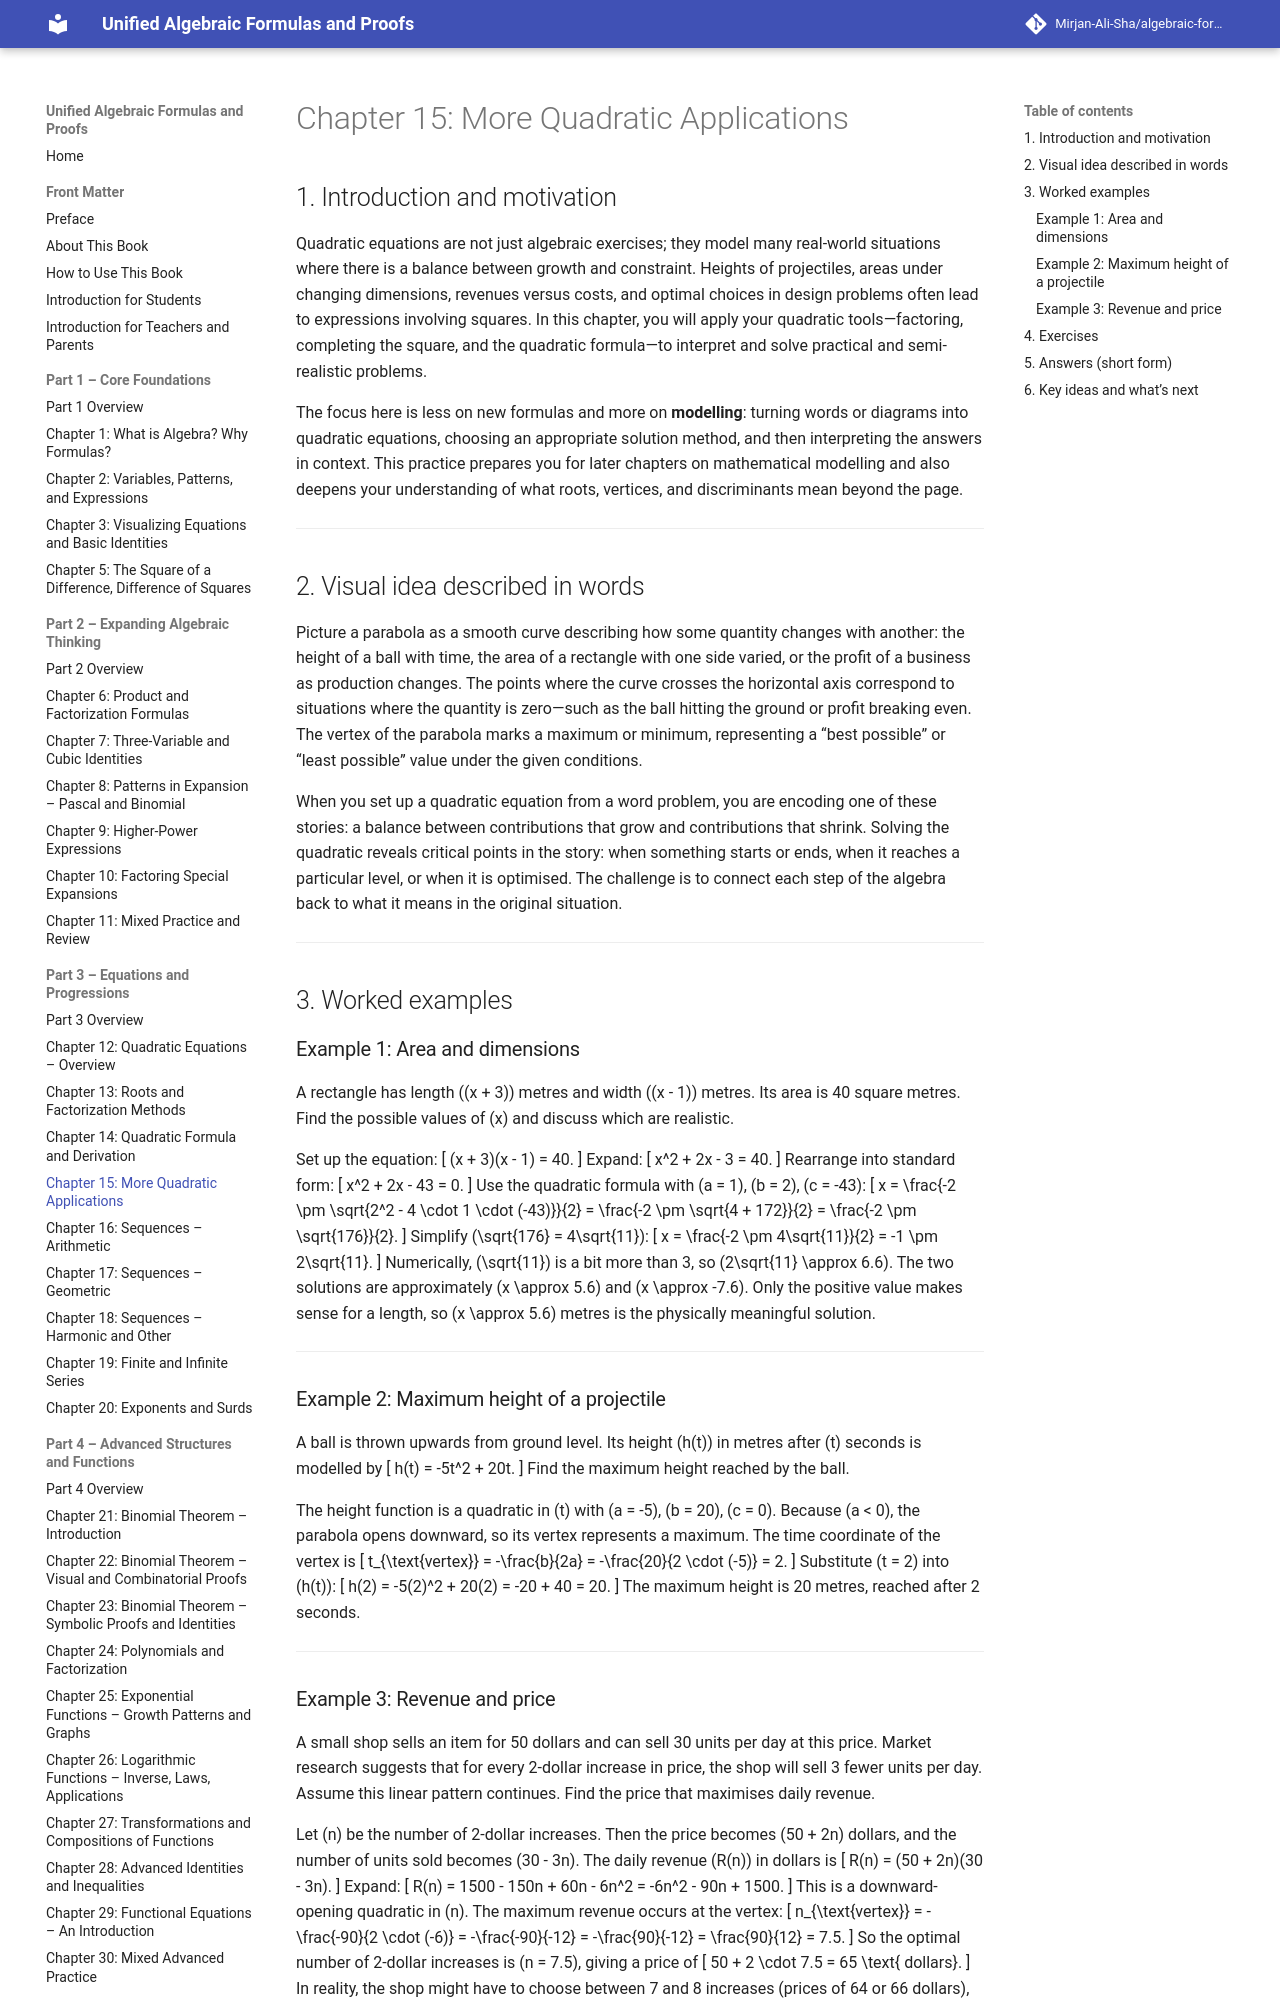

repository: Mirjan-Ali-Sha/algebraic-formulas-book · page: part3_equations-and-progressions/ch15_more-quadratic-applications/index.html · generator: mkdocs

# Chapter 15: More Quadratic Applications

## 1. Introduction and motivation

Quadratic equations are not just algebraic exercises; they model many real-world situations where there is a balance between growth and constraint. Heights of projectiles, areas under changing dimensions, revenues versus costs, and optimal choices in design problems often lead to expressions involving squares. In this chapter, you will apply your quadratic tools—factoring, completing the square, and the quadratic formula—to interpret and solve practical and semi-realistic problems.

The focus here is less on new formulas and more on **modelling**: turning words or diagrams into quadratic equations, choosing an appropriate solution method, and then interpreting the answers in context. This practice prepares you for later chapters on mathematical modelling and also deepens your understanding of what roots, vertices, and discriminants mean beyond the page.

---

## 2. Visual idea described in words

Picture a parabola as a smooth curve describing how some quantity changes with another: the height of a ball with time, the area of a rectangle with one side varied, or the profit of a business as production changes. The points where the curve crosses the horizontal axis correspond to situations where the quantity is zero—such as the ball hitting the ground or profit breaking even. The vertex of the parabola marks a maximum or minimum, representing a “best possible” or “least possible” value under the given conditions.

When you set up a quadratic equation from a word problem, you are encoding one of these stories: a balance between contributions that grow and contributions that shrink. Solving the quadratic reveals critical points in the story: when something starts or ends, when it reaches a particular level, or when it is optimised. The challenge is to connect each step of the algebra back to what it means in the original situation.

---

## 3. Worked examples

### Example 1: Area and dimensions

A rectangle has length \((x + 3)\) metres and width \((x - 1)\) metres. Its area is 40 square metres. Find the possible values of \(x\) and discuss which are realistic.

Set up the equation:
\[
(x + 3)(x - 1) = 40.
\]
Expand:
\[
x^2 + 2x - 3 = 40.
\]
Rearrange into standard form:
\[
x^2 + 2x - 43 = 0.
\]
Use the quadratic formula with \(a = 1\), \(b = 2\), \(c = -43\):
\[
x = \frac{-2 \pm \sqrt{2^2 - 4 \cdot 1 \cdot (-43)}}{2} = \frac{-2 \pm \sqrt{4 + 172}}{2} = \frac{-2 \pm \sqrt{176}}{2}.
\]
Simplify \(\sqrt{176} = 4\sqrt{11}\):
\[
x = \frac{-2 \pm 4\sqrt{11}}{2} = -1 \pm 2\sqrt{11}.
\]
Numerically, \(\sqrt{11}\) is a bit more than 3, so \(2\sqrt{11} \approx 6.6\). The two solutions are approximately \(x \approx 5.6\) and \(x \approx -7.6\). Only the positive value makes sense for a length, so \(x \approx 5.6\) metres is the physically meaningful solution.

---

### Example 2: Maximum height of a projectile

A ball is thrown upwards from ground level. Its height \(h(t)\) in metres after \(t\) seconds is modelled by
\[
h(t) = -5t^2 + 20t.
\]
Find the maximum height reached by the ball.

The height function is a quadratic in \(t\) with \(a = -5\), \(b = 20\), \(c = 0\). Because \(a < 0\), the parabola opens downward, so its vertex represents a maximum. The time coordinate of the vertex is
\[
t_{\text{vertex}} = -\frac{b}{2a} = -\frac{20}{2 \cdot (-5)} = 2.
\]
Substitute \(t = 2\) into \(h(t)\):
\[
h(2) = -5(2)^2 + 20(2) = -20 + 40 = 20.
\]
The maximum height is 20 metres, reached after 2 seconds.

---
